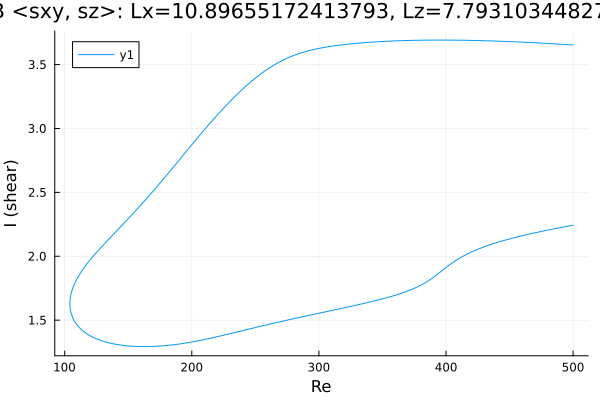

The file beside this chart, header and first rows:
Re, shear
500.0, 3.653
499.6, 3.654
498.1, 3.654
496.7, 3.655
495.3, 3.656
493.9, 3.657
492.5, 3.658
491.1, 3.659
489.7, 3.66
488.2, 3.661
486.8, 3.661
485.4, 3.662
484, 3.663
482.6, 3.664
481.2, 3.665
479.8, 3.665
479.2, 3.666
477.8, 3.666
476.4, 3.667
475, 3.668
473.6, 3.669
472.1, 3.67
470.7, 3.67
469.3, 3.671
467.9, 3.672
466.5, 3.672
465.1, 3.673
463.7, 3.674
462.2, 3.674
460.8, 3.675
459.4, 3.676
458, 3.676
456.6, 3.677
455.2, 3.678
453.8, 3.678
452.3, 3.679
450.9, 3.68
449.5, 3.68
448.1, 3.681
446.7, 3.681
445.3, 3.682
443.9, 3.682
442.4, 3.683
441, 3.683
439.6, 3.684
438.2, 3.684
436.8, 3.685
435.4, 3.685
434, 3.686
432.6, 3.686
431.1, 3.687
429.7, 3.687
428.3, 3.687
426.9, 3.688
425.5, 3.688
424.1, 3.688
422.7, 3.689
421.2, 3.689
419.8, 3.689
418.4, 3.69
... 564 more rows
